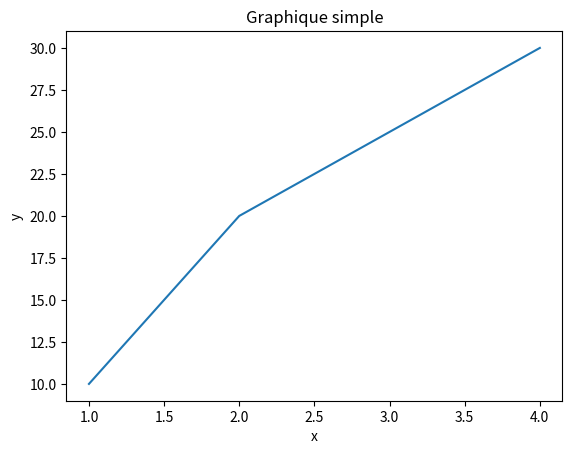
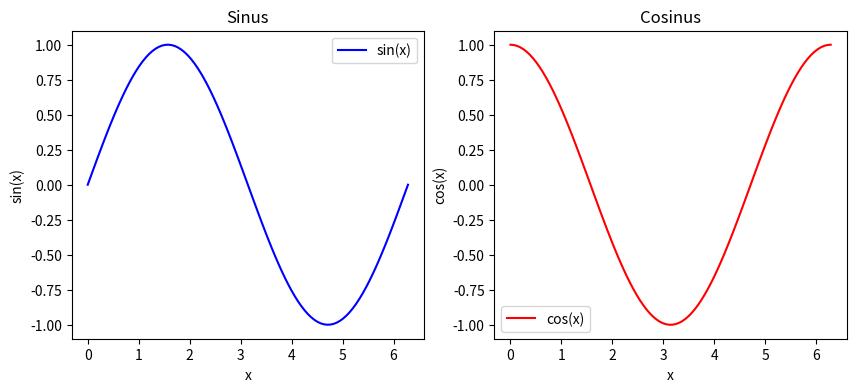

Write the Python code that produced these figures, in order.
import numpy as np

import pandas as pd

import matplotlib.pyplot as plt

# Numpy : Créer un tableau
arr = np.array([1, 2, 3, 4, 5])
print(arr * 2)  # Multiplie chaque élément par 2

# Niveau avancé
arr1 = np.array([[1, 2, 3], [4, 5, 6]])
arr2 = np.array([10, 20, 30])

# Broadcasting : ajouter arr2 à chaque ligne de arr1
result = arr1 + arr2
print(result)

# Pandas : Créer un DataFrame
data = {'Nom': ['Alice', 'Bob', 'Charles'], 'Âge': [25, 30, 22]}
df = pd.DataFrame(data)
print(df)

# Niv avancé
# Créer un DataFrame de données de ventes
data = {
    'Produit': ['A', 'A', 'B', 'B', 'C'],
    'Ventes': [100, 200, 150, 50, 300],
    'Région': ['Est', 'Ouest', 'Est', 'Ouest', 'Est']
}
df = pd.DataFrame(data)

# Regrouper les ventes par produit
ventes_par_produit = df.groupby('Produit')['Ventes'].sum()
print(ventes_par_produit)
# Matplot : Créer un graphique simple
x = [1, 2, 3, 4]
y = [10, 20, 25, 30]
plt.plot(x, y)
plt.xlabel('x')
plt.ylabel('y')
plt.title('Graphique simple')
plt.show()

# Niv avancé
x = np.linspace(0, 2 * np.pi, 100)
y1 = np.sin(x)
y2 = np.cos(x)

# Créer deux graphiques côte à côte
fig, ax = plt.subplots(1, 2, figsize=(10, 4))

ax[0].plot(x, y1, label='sin(x)', color='blue')
ax[0].set_title('Sinus')
ax[0].set_xlabel('x')
ax[0].set_ylabel('sin(x)')
ax[0].legend()

ax[1].plot(x, y2, label='cos(x)', color='red')
ax[1].set_title('Cosinus')
ax[1].set_xlabel('x')
ax[1].set_ylabel('cos(x)')
ax[1].legend()

plt.show()
